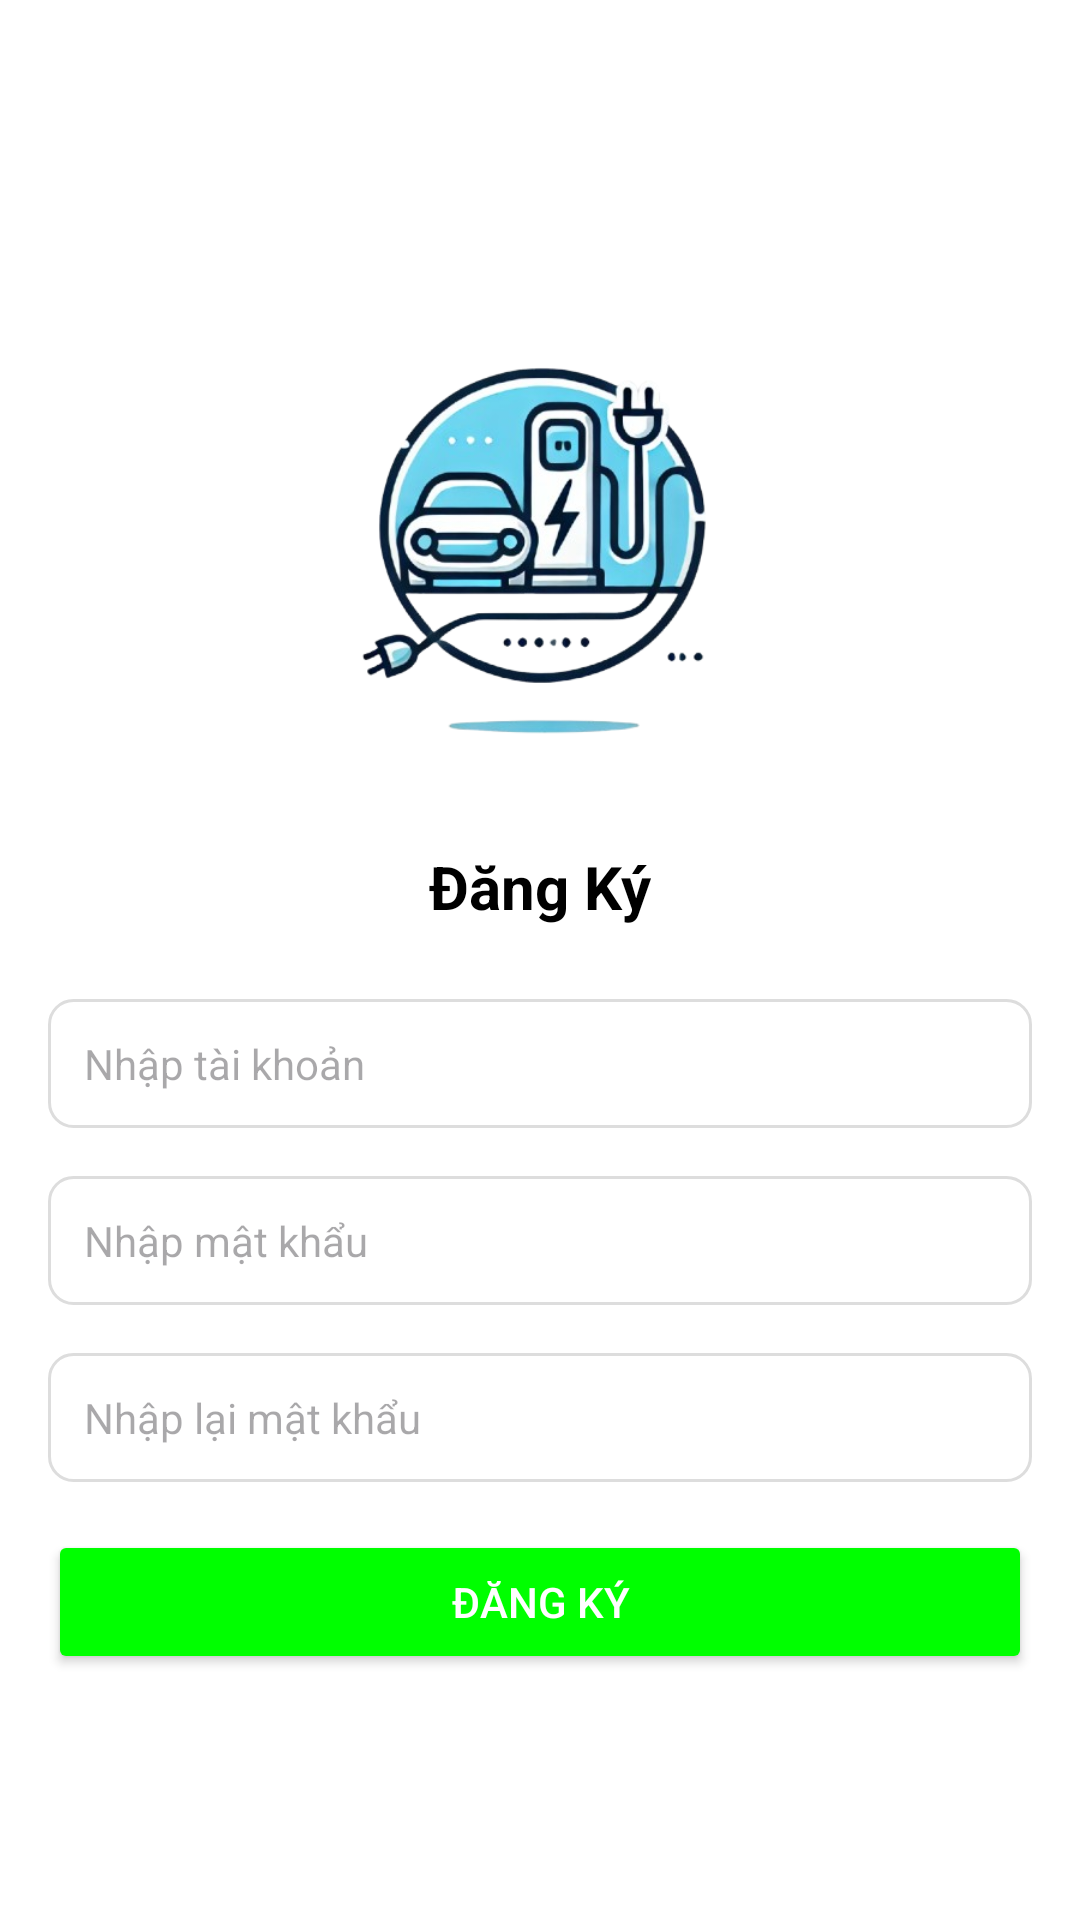

Here is an Android app screen rendered from its layout file. Give the layout XML and the strings, colors and styles it references.
<!-- AndroidManifest.xml: application theme Theme.DựÁn1 -->
<!-- res/layout/dangki.xml -->
<?xml version="1.0" encoding="utf-8"?>
<LinearLayout xmlns:android="http://schemas.android.com/apk/res/android"
    android:layout_width="match_parent"
    android:layout_height="match_parent"
    android:orientation="vertical"
    android:padding="16dp"
    android:gravity="center"
    android:id="@+id/main"
    android:background="#FFFFFF">
    <ImageView
        android:layout_width="200dp"
        android:layout_height="200dp"
        android:src="@drawable/logo"/>

    <TextView
        android:layout_width="wrap_content"
        android:layout_height="wrap_content"
        android:text="Đăng Ký"
        android:textSize="20sp"
        android:textStyle="bold"
        android:layout_marginBottom="24dp"
        android:textColor="#000000" />


    
    <EditText
        android:id="@+id/registerUsernameEditText"
        android:layout_width="match_parent"
        android:layout_height="wrap_content"
        android:hint="Nhập tài khoản"
        android:layout_marginBottom="16dp"
        android:background="@drawable/edit_text_background"
        android:padding="12dp"
        android:textColor="#000000"
        android:textSize="14sp" />

    
    <EditText
        android:id="@+id/registerPasswordEditText"
        android:layout_width="match_parent"
        android:layout_height="wrap_content"
        android:hint="Nhập mật khẩu"
        android:layout_marginBottom="16dp"
        android:background="@drawable/edit_text_background"
        android:padding="12dp"
        android:inputType="textPassword"
        android:textColor="#000000"
        android:textSize="14sp" />

    
    <EditText
        android:id="@+id/confirmPasswordEditText"
        android:layout_width="match_parent"
        android:layout_height="wrap_content"
        android:hint="Nhập lại mật khẩu"
        android:layout_marginBottom="16dp"
        android:background="@drawable/edit_text_background"
        android:padding="12dp"
        android:inputType="textPassword"
        android:textColor="#000000"
        android:textSize="14sp" />

    
    <Button
        android:id="@+id/registerButton"
        android:layout_width="match_parent"
        android:layout_height="wrap_content"
        android:text="Đăng Ký"
        android:backgroundTint="#00FF00"
        android:textColor="#FFFFFF"
        android:padding="12dp" />
</LinearLayout>
<!-- resources referenced by this layout -->
<resources>
  <!-- drawable edit_text_background (drawable) -->
  <selector xmlns:android="http://schemas.android.com/apk/res/android">
      
      <item android:state_focused="true">
          <shape>
              <solid android:color="#FFFFFF"/>
              <corners android:radius="8dp"/>
              <stroke android:width="2dp" android:color="#007BFF"/>
          </shape>
      </item>
      
      <item>
          <shape>
              <solid android:color="#FFFFFF"/>
              <corners android:radius="8dp"/>
              <stroke android:width="1dp" android:color="#DDDDDD"/>
          </shape>
      </item>
  </selector>
  <!-- drawable logo: png bitmap (drawable, 130891 bytes) -->
  <style name="Theme.DựÁn1" parent="Base.Theme.DựÁn1" />
  <style name="Base.Theme.DựÁn1" parent="Theme.Material3.DayNight.NoActionBar">
          
          
      </style>
</resources>
